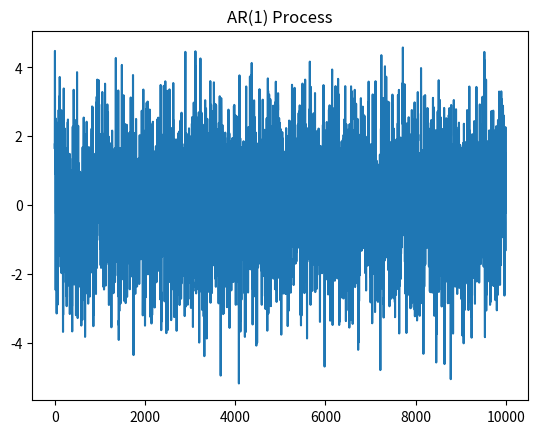

Reproduce this figure in Python.
import numpy as np
import matplotlib.pyplot as plt

# Parameters for AR(1)
np.random.seed(0)
n = 10000  # number of time points
alpha = 0.7  # autoregressive coefficient (|alpha| < 1 for stationarity)

# Generate AR(1) process
ar_data = np.zeros(n)
ar_data[0] = np.random.normal()

for t in range(1, n):
    ar_data[t] = alpha * ar_data[t - 1] + np.random.normal()

# Plot the AR(1) time series
plt.plot(ar_data)
plt.title("AR(1) Process")
plt.show()

# Save to csv
np.savetxt('AR_1_data.csv', ar_data, delimiter=',', fmt='%.5f', header='data', comments='')
